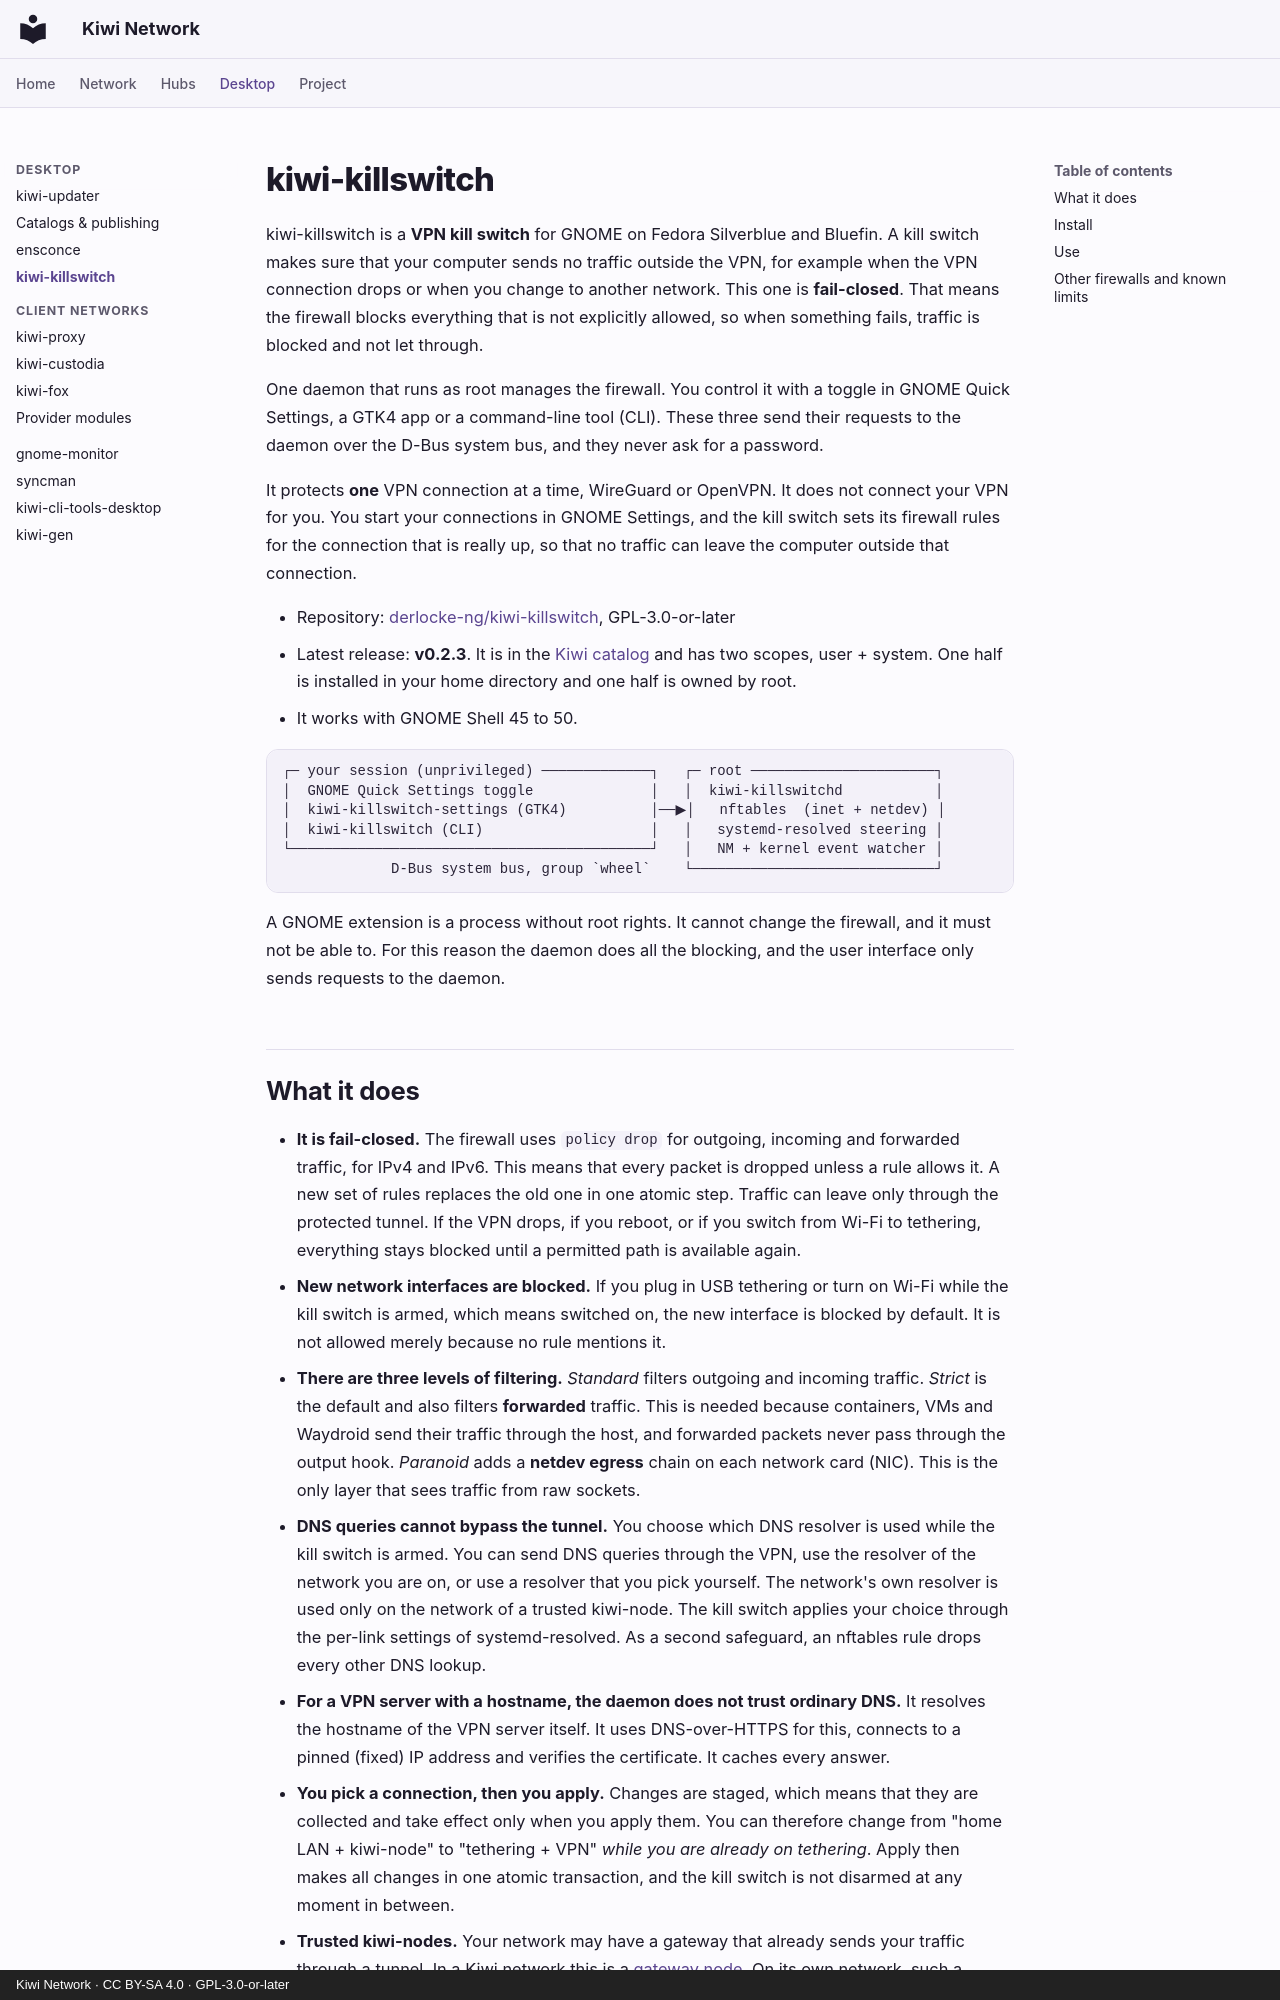

repository: derlocke-ng/kiwi-network · page: desktop/kiwi-killswitch/index.html · generator: mkdocs · copyright: Kiwi Network · CC BY-SA 4.0 · GPL-3.0-or-later

# kiwi-killswitch

kiwi-killswitch is a **VPN kill switch** for GNOME on Fedora Silverblue and
Bluefin. A kill switch makes sure that your computer sends no traffic outside
the VPN, for example when the VPN connection drops or when you change to
another network. This one is **fail-closed**. That means the firewall blocks
everything that is not explicitly allowed, so when something fails, traffic is
blocked and not let through.

One daemon that runs as root manages the firewall. You control it with a toggle
in GNOME Quick Settings, a GTK4 app or a command-line tool (CLI). These three
send their requests to the daemon over the D-Bus system bus, and they never ask
for a password.

It protects **one** VPN connection at a time, WireGuard or OpenVPN. It does not
connect your VPN for you. You start your connections in GNOME Settings, and the
kill switch sets its firewall rules for the connection that is really up, so
that no traffic can leave the computer outside that connection.

- Repository: [derlocke-ng/kiwi-killswitch](https://github.com/derlocke-ng/kiwi-killswitch), GPL-3.0-or-later
- Latest release: **v0.2.3**. It is in the [Kiwi catalog](catalogs.md) and has
  two scopes, user + system. One half is installed in your home directory and
  one half is owned by root.
- It works with GNOME Shell 45 to 50.

```
┌─ your session (unprivileged) ─────────────┐   ┌─ root ──────────────────────┐
│  GNOME Quick Settings toggle              │   │  kiwi-killswitchd           │
│  kiwi-killswitch-settings (GTK4)          │──▶│   nftables  (inet + netdev) │
│  kiwi-killswitch (CLI)                    │   │   systemd-resolved steering │
└───────────────────────────────────────────┘   │   NM + kernel event watcher │
             D-Bus system bus, group `wheel`    └─────────────────────────────┘
```

A GNOME extension is a process without root rights. It cannot change the
firewall, and it must not be able to. For this reason the daemon does all the
blocking, and the user interface only sends requests to the daemon.
